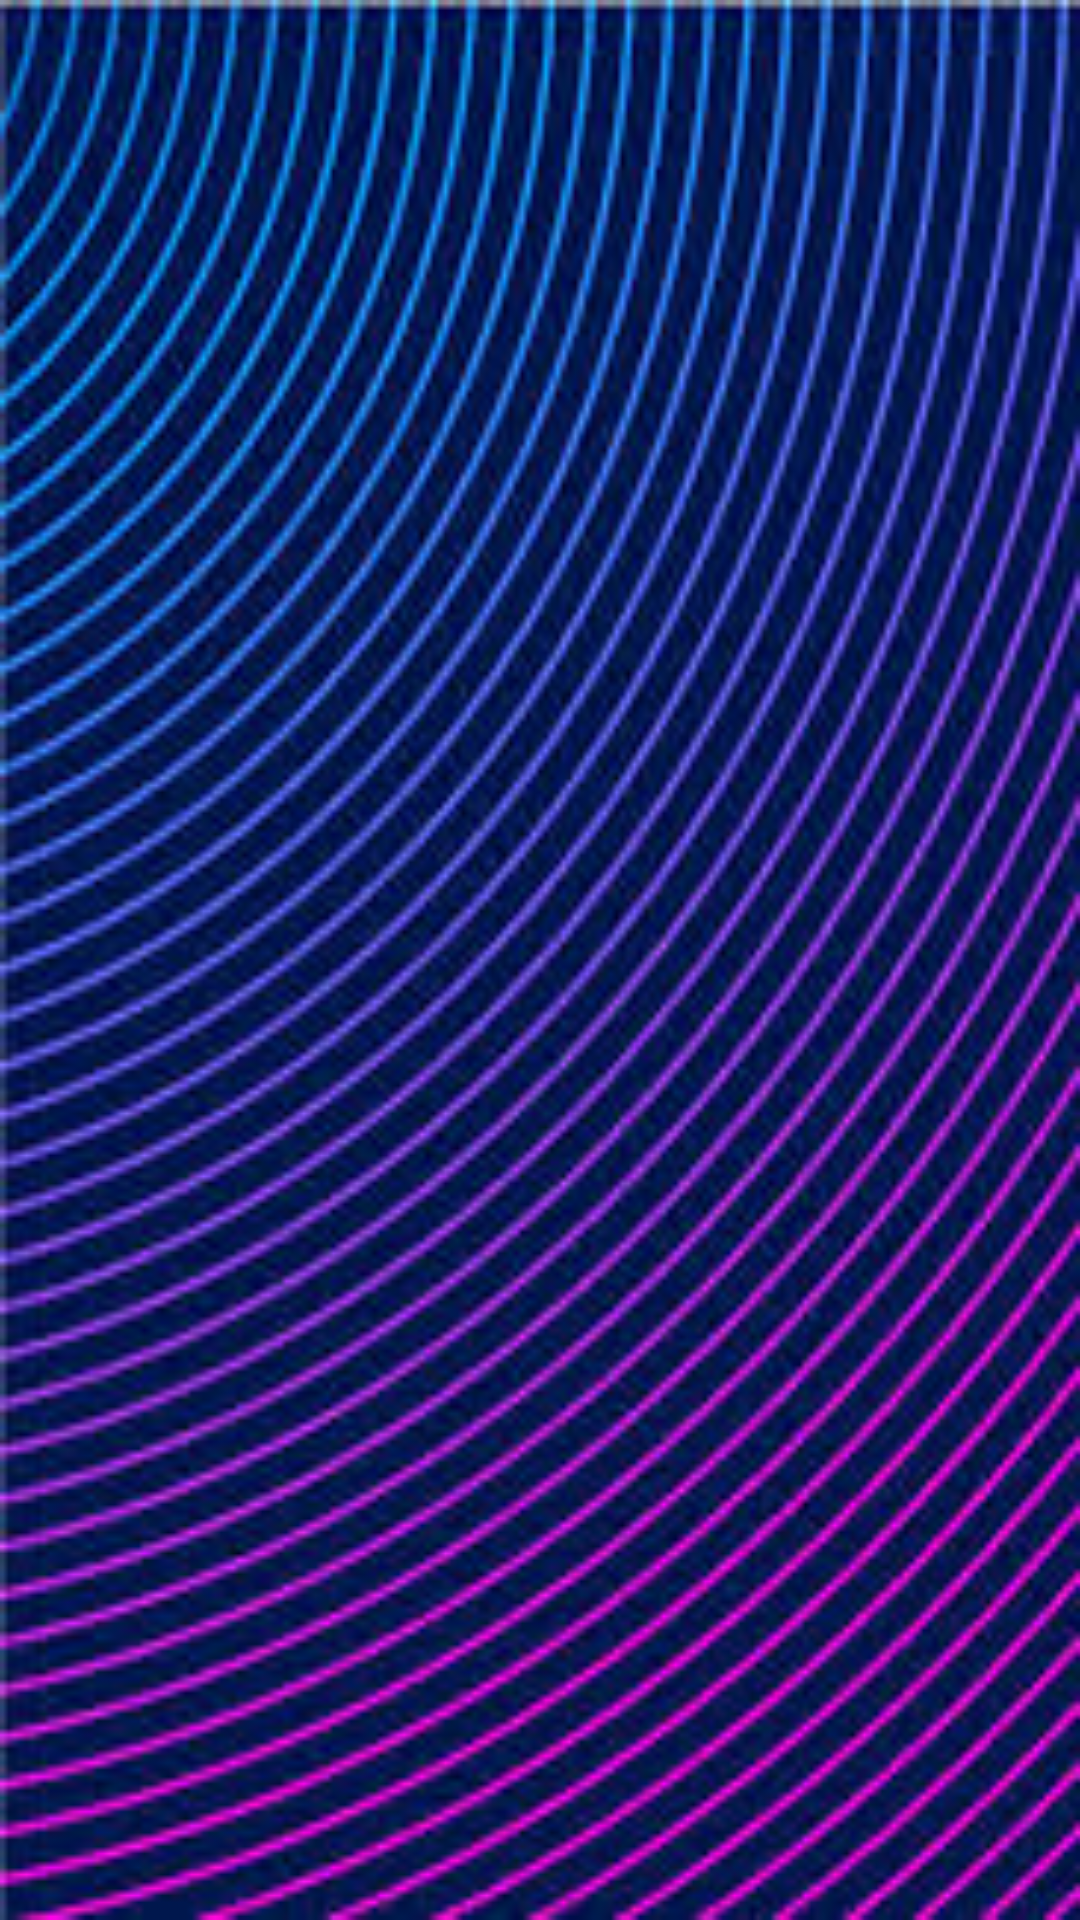

Reconstruct the res/layout file that produces this screen, plus the resources it refers to.
<!-- AndroidManifest.xml: application theme AppTheme.NoActionBar -->
<!-- res/layout/fragment_trashcan.xml -->
<?xml version="1.0" encoding="utf-8"?>

<FrameLayout xmlns:android="http://schemas.android.com/apk/res/android"
    xmlns:tools="http://schemas.android.com/tools"
    android:layout_width="match_parent"
    android:layout_height="match_parent"
    android:background="@drawable/ui5"
    tools:context=".trashcanFragment">
    <androidx.recyclerview.widget.RecyclerView
        android:id="@+id/rview_trashcan"
        android:layout_width="match_parent"
        android:layout_height="match_parent"
        android:layout_weight="1"
        android:scrollbars="vertical"
        android:scrollbarStyle="outsideInset">
    </androidx.recyclerview.widget.RecyclerView>

</FrameLayout>
<!-- resources referenced by this layout -->
<resources>
  <!-- drawable ui5: jpeg bitmap (drawable-v24, 25199 bytes) -->
  <style name="AppTheme.NoActionBar">
          <item name="windowActionBar">false</item>
          <item name="windowNoTitle">true</item>
      </style>
</resources>
